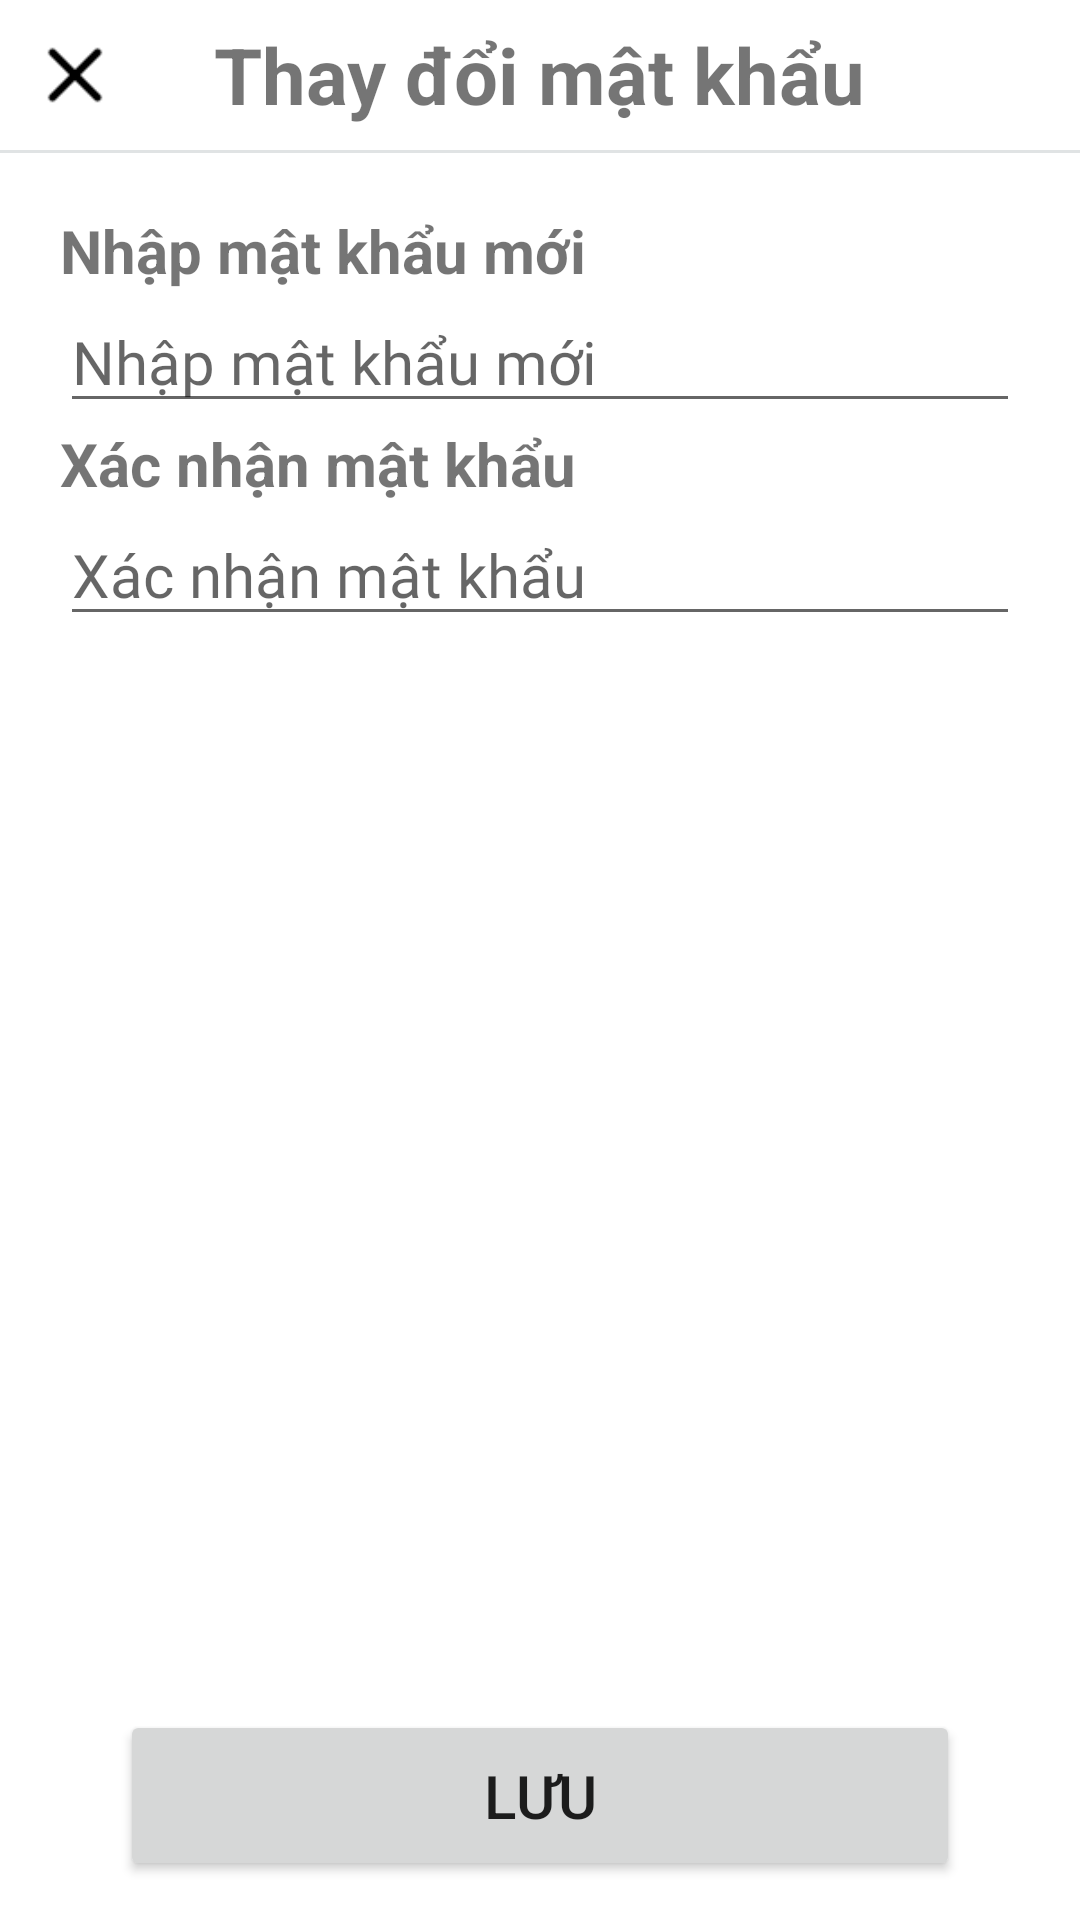

Android layout source for this screen:
<!-- AndroidManifest.xml: application theme Theme.DoAn_OderFood -->
<!-- res/layout/activity_doi_mat_khau.xml -->
<?xml version="1.0" encoding="utf-8"?>
<RelativeLayout xmlns:android="http://schemas.android.com/apk/res/android"
    xmlns:app="http://schemas.android.com/apk/res-auto"
    xmlns:tools="http://schemas.android.com/tools"
    android:layout_width="match_parent"
    android:layout_height="match_parent"
    tools:context=".DoiMatKhauActivity">

    <RelativeLayout
        android:id="@+id/layout_1"
        android:layout_width="match_parent"
        android:layout_height="50dp"
        android:gravity="center">

        <TextView
            android:textSize="26dp"
            android:text="Thay đổi mật khẩu"
            android:textStyle="bold"
            android:layout_width="wrap_content"
            android:layout_height="wrap_content"/>
    </RelativeLayout>
    <ImageButton
        android:id="@+id/icon_back"
        android:background="@drawable/iconx"
        android:layout_marginTop="10dp"
        android:layout_marginStart="10dp"
        android:layout_width="30dp"
        android:layout_height="30dp"/>
    <RelativeLayout
        android:id="@+id/line1"
        android:layout_below="@+id/layout_1"
        android:background="#E0E3E4"
        android:layout_width="match_parent"
        android:layout_height="1dp"/>
    <RelativeLayout
        android:id="@+id/layout_2"
        android:layout_below="@+id/layout_1"
        android:layout_marginTop="20dp"
        android:layout_marginStart="20dp"
        android:layout_width="match_parent"
        android:layout_height="wrap_content">

        <TextView
            android:id="@+id/ten"
            android:text="Nhập mật khẩu mới"
            android:textSize="20dp"
            android:textStyle="bold"
            android:layout_width="match_parent"
            android:layout_height="wrap_content"/>

        <EditText
            android:id="@+id/txt_mk"
            android:layout_below="@+id/ten"
            android:hint="Nhập mật khẩu mới"
            android:textSize="20dp"
            android:fontFamily="@font/poppins_regular"
            android:inputType="textPassword"
            android:maxLength="10"
            android:maxLines="1"
            android:layout_marginEnd="20dp"
            android:layout_width="match_parent"
            android:layout_height="wrap_content"/>

        <ImageButton
            android:id="@+id/icon_showpass"
            android:layout_marginTop="50dp"
            android:layout_marginStart="340dp"
            android:background="@drawable/icon_eyes"
            android:layout_width="20dp"
            android:layout_height="20dp"/>

        <TextView
            android:id="@+id/diachi"
            android:layout_below="@+id/txt_mk"
            android:text="Xác nhận mật khẩu"
            android:textSize="20dp"
            android:textStyle="bold"
            android:layout_width="match_parent"
            android:layout_height="wrap_content"/>


        <EditText
            android:id="@+id/txt_xacnhan"
            android:layout_below="@+id/diachi"
            android:hint="Xác nhận mật khẩu"
            android:layout_marginEnd="20dp"
            android:inputType="textPassword"
            android:maxLength="10"
            android:textSize="20dp"
            android:fontFamily="@font/poppins_regular"
            android:maxLines="1"
            android:layout_width="match_parent"
            android:layout_height="wrap_content"/>
        <ImageButton
            android:id="@+id/icon_showxacnhan"
            android:layout_marginTop="130dp"
            android:layout_marginStart="340dp"
            android:background="@drawable/icon_eyes"
            android:layout_width="20dp"
            android:layout_height="20dp"/>

    </RelativeLayout>
    <Button
        android:id="@+id/btn_luu"
        android:layout_below="@+id/layout_2"
        android:layout_width="match_parent"
        android:layout_marginStart="40dp"
        android:layout_marginTop="350dp"
        android:textSize="20dp"
        android:text="Lưu"
        android:padding="15dp"
        android:layout_marginEnd="40dp"
        android:layout_height="wrap_content"/>

</RelativeLayout>
<!-- resources referenced by this layout -->
<resources>
  <!-- drawable icon_eyes: png bitmap (drawable, 644 bytes) -->
  <!-- drawable iconx: png bitmap (drawable, 426 bytes) -->
  <style name="Theme.DoAn_OderFood" parent="Theme.MaterialComponents.DayNight.DarkActionBar">
          
          <item name="colorPrimary">@color/purple_500</item>
          <item name="colorPrimaryVariant">@color/purple_700</item>
          <item name="colorOnPrimary">@color/white</item>
          
          <item name="colorSecondary">@color/teal_200</item>
          <item name="colorSecondaryVariant">@color/teal_700</item>
          <item name="colorOnSecondary">@color/black</item>
          
          <item name="android:statusBarColor">?attr/colorPrimaryVariant</item>
          
      </style>
  <!-- not gathered from this repository: default colours our renderer supplied (Android Studio template values) -->
  <color name="purple_500">#FF6200EE</color>
  <color name="purple_700">#FF3700B3</color>
  <color name="teal_200">#FF03DAC5</color>
  <color name="teal_700">#FF018786</color>
  <color name="black">#FF000000</color>
  <color name="white">#FFFFFFFF</color>
</resources>
